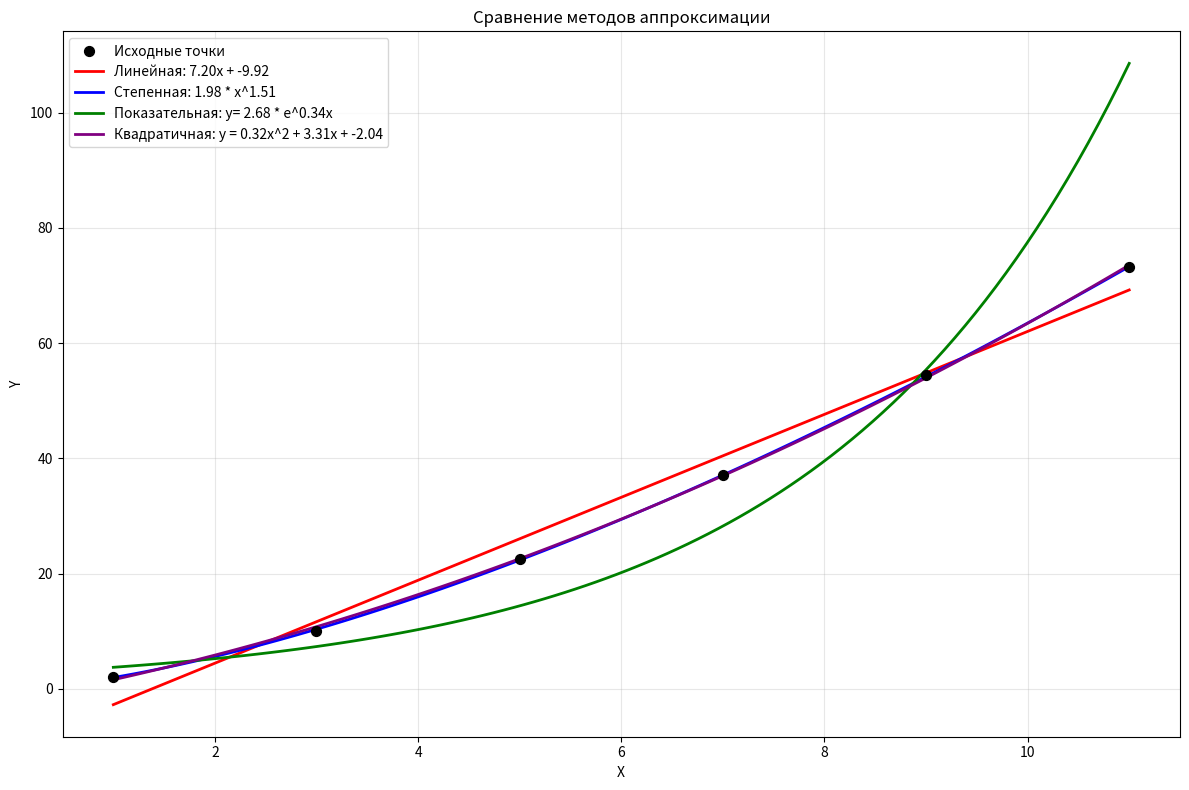

Reproduce this figure in Python.
import numpy as np
import matplotlib.pyplot as plt
from scipy.constants import degree


def linerFunc(x, y):
    n = 6
    ar = np.array([[0.0, 0.0, 0.0], [0.0, 0.0, 0.0]])
    for i in range(n):
        ar[0, 0] += x[i] ** 2
        ar[0, 1] += x[i]
        ar[0, 2] += x[i] * y[i]
        ar[1, 0] += x[i]
        ar[1, 1] = n
        ar[1, 2] += y[i]

    delObs = ar[0, 0] * ar[1, 1] - ar[0, 1] * ar[1, 0]
    del1Chast = ar[0, 2] * ar[1, 1] - ar[1, 2] * ar[1, 0]
    del2Chast = ar[0, 0] * ar[1, 2] - ar[1, 0] * ar[0, 2]
    a = del1Chast / delObs
    b = del2Chast / delObs

    x_line = np.linspace(min(x),max(x),100)
    y_line = a * x_line + b

    newY= [(a*x[i]+b-y[i])**2 for i in range(n)]

    return x_line,y_line,f'Линейная: {a:.2f}x + {b:.2f}'

def degreeFunc(x,y):
    n=6
    newX = [np.log(x[i]) for i in range(n)]
    newY = [np.log(y[i]) for i in range(n)]

    ar = np.array([[0.0, 0.0, 0.0], [0.0, 0.0, 0.0]])
    for i in range(n):
        ar[0, 0] += newX[i] ** 2
        ar[0, 1] += newX[i]
        ar[0, 2] += newX[i] * newY[i]
        ar[1, 0] += newX[i]
        ar[1, 1] = n
        ar[1, 2] += newY[i]

    delObs = ar[0, 0] * ar[1, 1] - ar[0, 1] * ar[1, 0]
    del1Chast = ar[0, 2] * ar[1, 1] - ar[1, 2] * ar[1, 0]
    del2Chast = ar[0, 0] * ar[1, 2] - ar[1, 0] * ar[0, 2]
    a = del1Chast / delObs
    b = del2Chast / delObs

    trueB = np.exp(b)

    x_line = np.linspace(min(x),max(x),100)
    y_line = trueB*np.power(x_line,a)


    return x_line,y_line, f'Степенная: {trueB:.2f} * x^{a:.2f}'

def expFunc(x,y):
    n=6
    newY=[np.log(y[i]) for i in range(n)]

    ar = np.array([[0.0, 0.0, 0.0], [0.0, 0.0, 0.0]])
    for i in range(n):
        ar[0, 0] += x[i] ** 2
        ar[0, 1] += x[i]
        ar[0, 2] += x[i] * newY[i]
        ar[1, 0] += x[i]
        ar[1, 1] = n
        ar[1, 2] += newY[i]

    delObs = ar[0, 0] * ar[1, 1] - ar[0, 1] * ar[1, 0]
    del1Chast = ar[0, 2] * ar[1, 1] - ar[1, 2] * ar[1, 0]
    del2Chast = ar[0, 0] * ar[1, 2] - ar[1, 0] * ar[0, 2]
    a = del1Chast / delObs
    b = del2Chast / delObs

    trueB = np.exp(b)

    x_line = np.linspace(min(x),max(x),100)
    y_line = trueB*np.exp(x_line*a)

    return x_line,y_line,f'Показательная: y= {trueB:.2f} * e^{a:.2f}x'

def quadrFunx(x,y):
    n=6
    ar = np.array([[0.0,0.0,0.0,0.0],
                   [0.0,0.0,0.0,0.0],
                   [0.0,0.0,0.0,0.0]])
    for i in range(n):
        ar[0,0] += x[i]**4
        ar[0,1] += x[i]**3
        ar[0,2] += x[i]**2
        ar[0,3] += x[i]**2*y[i]
        ar[1,0] += x[i]**3
        ar[1,1] += x[i]**2
        ar[1,2] += x[i]
        ar[1,3] += x[i]*y[i]
        ar[2,0] += x[i]**2
        ar[2,1] += x[i]
        ar[2,2] = n
        ar[2,3] +=y[i]
    delObs = (ar[0,0]*ar[1,1]*ar[2,2]+ar[0,1]*ar[1,2]*ar[2,0]+ar[0,2]*ar[1,0]*ar[2,1] -
              ar[0,2]*ar[1,1]*ar[2,0] - ar[0,0]*ar[1,2]*ar[2,1] - ar[0,1]*ar[1,0]*ar[2,2])
    del1Chast = (ar[0,3]*ar[1,1]*ar[2,2]+ar[0,1]*ar[1,2]*ar[2,3]+ar[0,2]*ar[1,3]*ar[2,1] -
              ar[0,2]*ar[1,1]*ar[2,3] - ar[0,3]*ar[1,2]*ar[2,1] - ar[0,1]*ar[1,3]*ar[2,2])
    del2Chast = (ar[0,0]*ar[1,3]*ar[2,2]+ar[0,3]*ar[1,2]*ar[2,0]+ar[0,2]*ar[1,0]*ar[2,3] -
              ar[0,2]*ar[1,3]*ar[2,0] - ar[0,0]*ar[1,2]*ar[2,3] - ar[0,3]*ar[1,0]*ar[2,2])
    del3Chast = (ar[0,0]*ar[1,1]*ar[2,3]+ar[0,1]*ar[1,3]*ar[2,0]+ar[0,3]*ar[1,0]*ar[2,1] -
              ar[0,3]*ar[1,1]*ar[2,0] - ar[0,0]*ar[1,3]*ar[2,1] - ar[0,1]*ar[1,0]*ar[2,3])

    a = del1Chast / delObs
    b = del2Chast / delObs
    c = del3Chast / delObs

    x_line = np.linspace(min(x),max(x),100)
    y_line = a * x_line**2 + b *x_line + c

    return x_line,y_line,f'Квадратичная: y = {a:.2f}x^2 + {b:.2f}x + {c:.2f}'

def plotAllGraph(x,y):
    plt.figure(figsize=(12,8))
    plt.scatter(x,y,color='black',s=50,label='Исходные точки',zorder=5)

    x_line_lin, y_line_lin, label_lin = linerFunc(x,y)
    x_line_deg, y_line_deg, label_deg = degreeFunc(x,y)
    x_line_exp, y_line_exp, label_exp = expFunc(x,y)
    x_line_quad, y_line_quad, label_quad = quadrFunx(x,y)

    plt.plot(x_line_lin,y_line_lin,color='red',linewidth=2,label=label_lin)
    plt.plot(x_line_deg, y_line_deg, color='blue', linewidth=2, label=label_deg)
    plt.plot(x_line_exp, y_line_exp, color='green', linewidth=2, label=label_exp)
    plt.plot(x_line_quad, y_line_quad, color='purple', linewidth=2, label=label_quad)

    plt.xlabel('X')
    plt.ylabel('Y')
    plt.title('Сравнение методов аппроксимации')
    plt.legend(loc='best')
    plt.grid(True, alpha=0.3)

    plt.tight_layout()
    plt.show()

x=[1.0,3.0,5.0,7.0,9.0,11.0]
y=[2.0,10.1,22.6,37.1,54.5,73.2]

plotAllGraph(x,y)